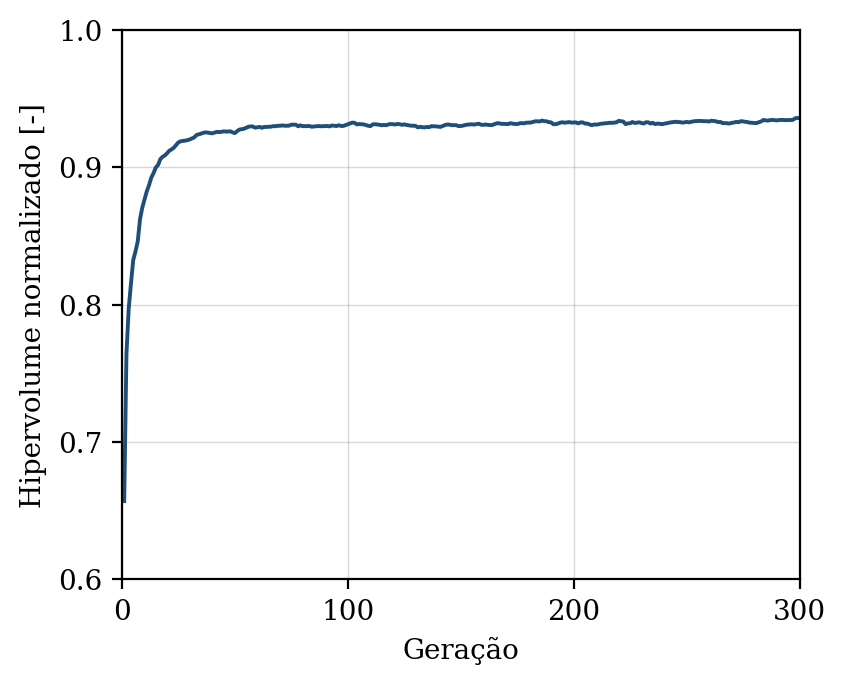

Source data for this figure (header and first rows):
geracao, hipervolume, n_solucoes, n_avaliacoes
1, 0.657, 5, 50
2, 0.7641, 10, 100
3, 0.7971, 16, 150
4, 0.8154, 25, 200
5, 0.8325, 29, 250
6, 0.8388, 36, 300
7, 0.8461, 37, 350
8, 0.8621, 37, 400
9, 0.8706, 40, 450
10, 0.8766, 48, 500
11, 0.8825, 50, 550
12, 0.8871, 50, 600
13, 0.8925, 50, 650
14, 0.8958, 50, 700
15, 0.8999, 50, 750
16, 0.9018, 50, 800
17, 0.906, 50, 850
18, 0.9077, 50, 900
19, 0.9087, 50, 950
20, 0.9103, 50, 1000
21, 0.9121, 50, 1050
22, 0.9131, 50, 1100
23, 0.9143, 50, 1150
24, 0.9163, 50, 1200
25, 0.9182, 50, 1250
26, 0.919, 50, 1300
27, 0.9193, 50, 1350
28, 0.9194, 50, 1400
29, 0.9198, 50, 1450
30, 0.9203, 50, 1500
31, 0.921, 50, 1550
32, 0.9218, 50, 1600
33, 0.9235, 50, 1650
34, 0.924, 50, 1700
35, 0.9245, 50, 1750
36, 0.9251, 50, 1800
37, 0.9255, 50, 1850
38, 0.9253, 50, 1900
39, 0.925, 50, 1950
40, 0.9248, 50, 2000
41, 0.9253, 50, 2050
42, 0.9258, 50, 2100
43, 0.9257, 50, 2150
44, 0.9258, 50, 2200
45, 0.9262, 50, 2250
46, 0.9261, 50, 2300
47, 0.9261, 50, 2350
48, 0.9263, 50, 2400
49, 0.9255, 50, 2450
50, 0.9249, 50, 2500
51, 0.9263, 50, 2550
52, 0.9275, 50, 2600
53, 0.9277, 50, 2650
54, 0.9281, 50, 2700
55, 0.9288, 50, 2750
56, 0.9296, 50, 2800
57, 0.9298, 50, 2850
58, 0.9297, 50, 2900
59, 0.9289, 50, 2950
60, 0.9292, 50, 3000
... 240 more rows
